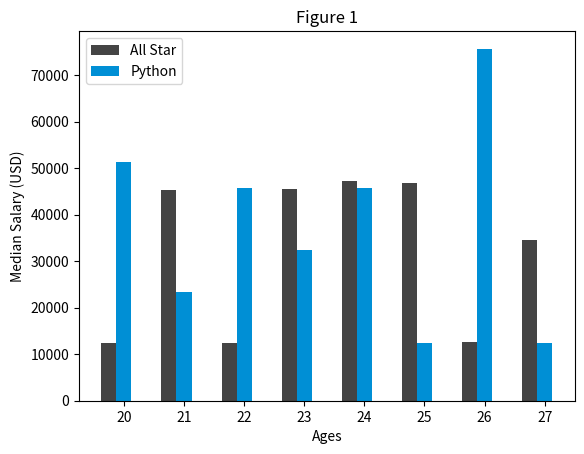

Generate this figure with matplotlib:
"""
    第二讲：柱形图基础
        plot:折线图
        bar:柱形图
        barh：横向柱形图（注意改横轴纵轴的名字）
"""
import numpy as np
from matplotlib import pyplot as plt

# 用bar绘制柱形图
ages_x = [20, 21, 22, 23, 24, 25, 26, 27]
# 设置宽度，默认宽度是0.8
width = 0.25

# 用numpy抓取一个x的范围
x_indexes = np.arange(len(ages_x))
print(x_indexes)


dev_y = [12412, 45235, 12411, 45623, 47231, 46732, 12677, 34561]
plt.bar(x_indexes - width, dev_y, width=width, color='#444444', label='All Star')

py_dev_y = [51434, 23455, 45677, 32451, 45748, 12478, 75689, 12344]
plt.bar(x_indexes, py_dev_y, width=width, color='#008fd5', label='Python')

# 当多组数据的柱形图需要并排显示时
plt.xticks(ticks=x_indexes, labels=ages_x)

# x,y轴及图标题
plt.xlabel('Ages')
plt.ylabel('Median Salary (USD)')
plt.title('Figure 1')

# 唤醒标签
plt.legend()

plt.show()